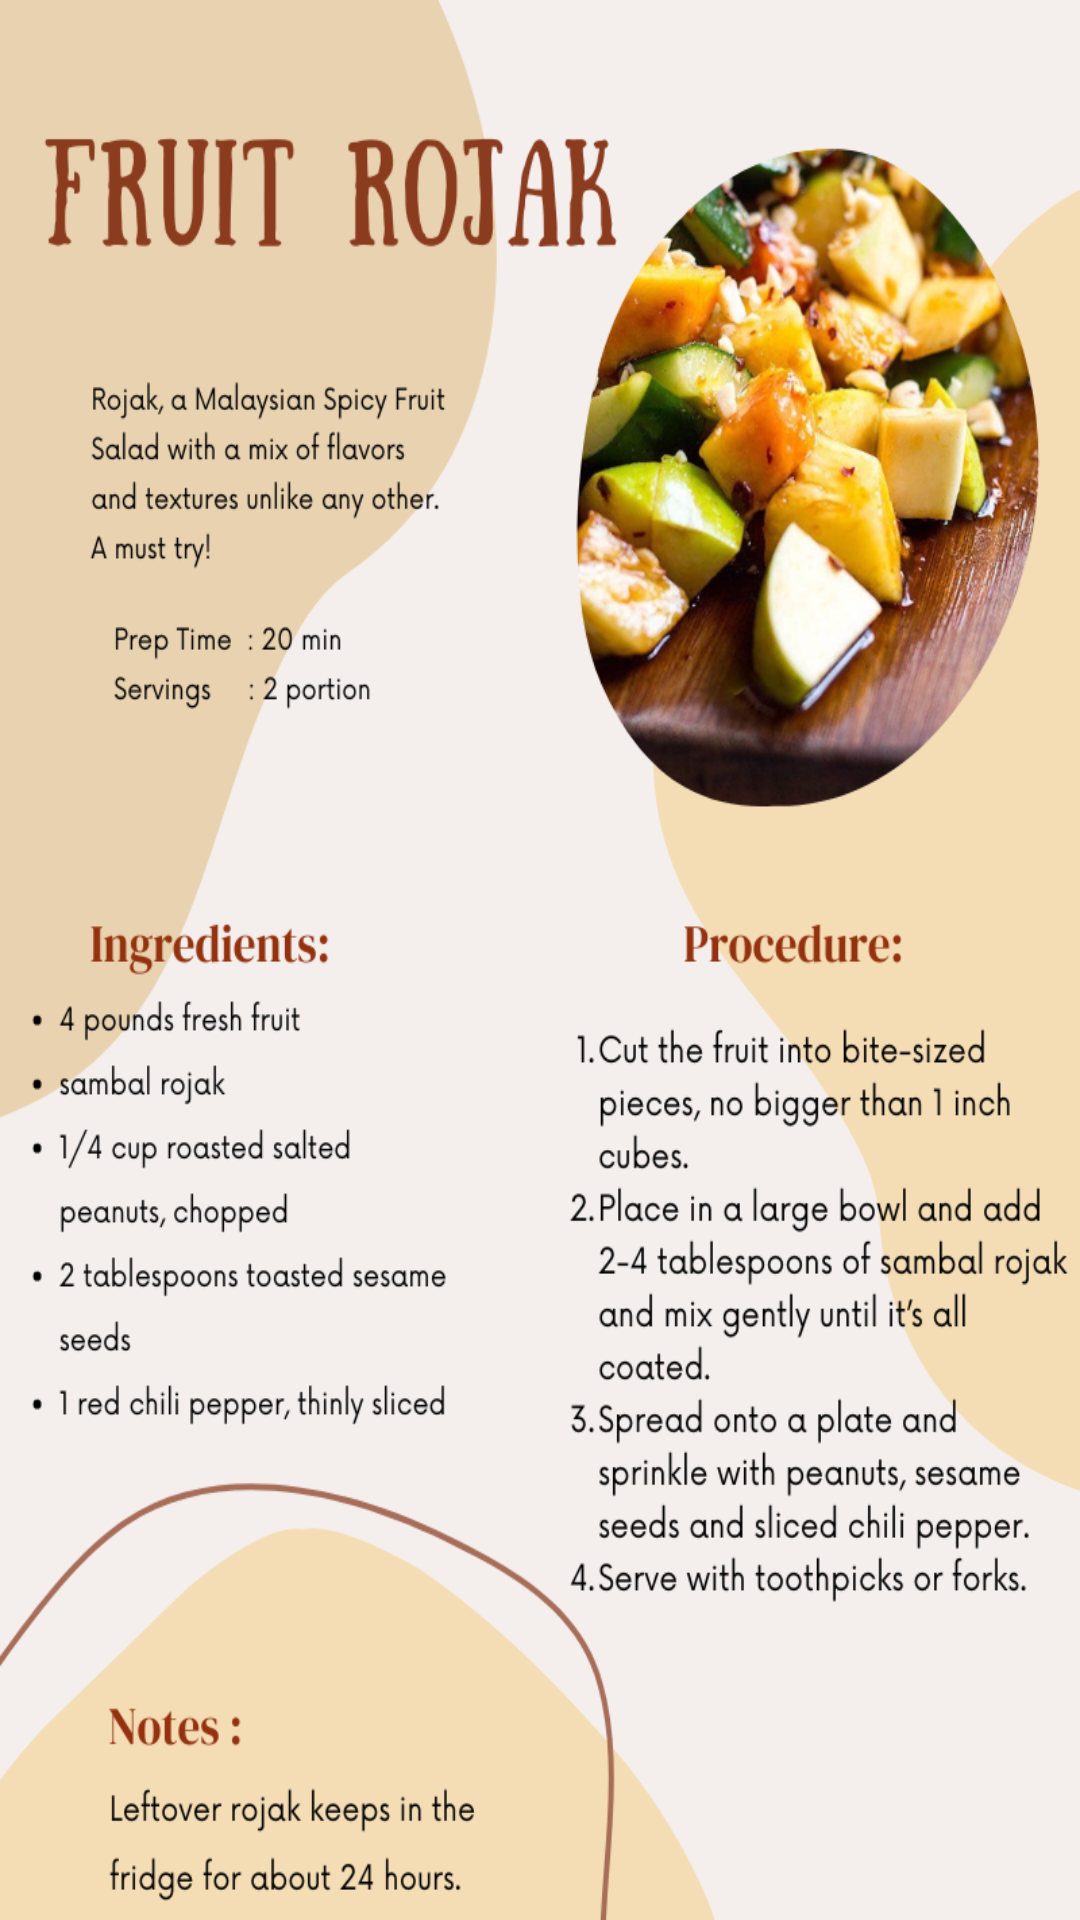

Produce the Android XML layout that renders to this screen, including the resource entries it uses.
<!-- AndroidManifest.xml: application theme Theme.Assignment -->
<!-- res/layout/activity_fruit_rojak.xml -->
<?xml version="1.0" encoding="utf-8"?>
<androidx.constraintlayout.widget.ConstraintLayout xmlns:android="http://schemas.android.com/apk/res/android"
    xmlns:app="http://schemas.android.com/apk/res-auto"
    xmlns:tools="http://schemas.android.com/tools"
    android:layout_width="match_parent"
    android:layout_height="match_parent"
    android:background="@drawable/recipe_fruitrojak"
    tools:context=".FruitRojakActivity">

</androidx.constraintlayout.widget.ConstraintLayout>
<!-- resources referenced by this layout -->
<resources>
  <!-- drawable recipe_fruitrojak: png bitmap (drawable-v24, 410551 bytes) -->
  <style name="Theme.Assignment" parent="Theme.MaterialComponents.DayNight.DarkActionBar">
          
          <item name="colorPrimary">@color/purple_500</item>
          <item name="colorPrimaryVariant">@color/purple_700</item>
          <item name="colorOnPrimary">@color/white</item>
          
          <item name="colorSecondary">@color/teal_200</item>
          <item name="colorSecondaryVariant">@color/teal_700</item>
          <item name="colorOnSecondary">@color/black</item>
          
          <item name="android:statusBarColor" tools:targetApi="l">?attr/colorPrimaryVariant</item>
          
      </style>
  <color name="purple_500">#FF6200EE</color>
  <color name="purple_700">#FF3700B3</color>
  <color name="white">#FFFFFFFF</color>
  <color name="teal_200">#FF03DAC5</color>
  <color name="teal_700">#FF018786</color>
  <color name="black">#FF000000</color>
</resources>
